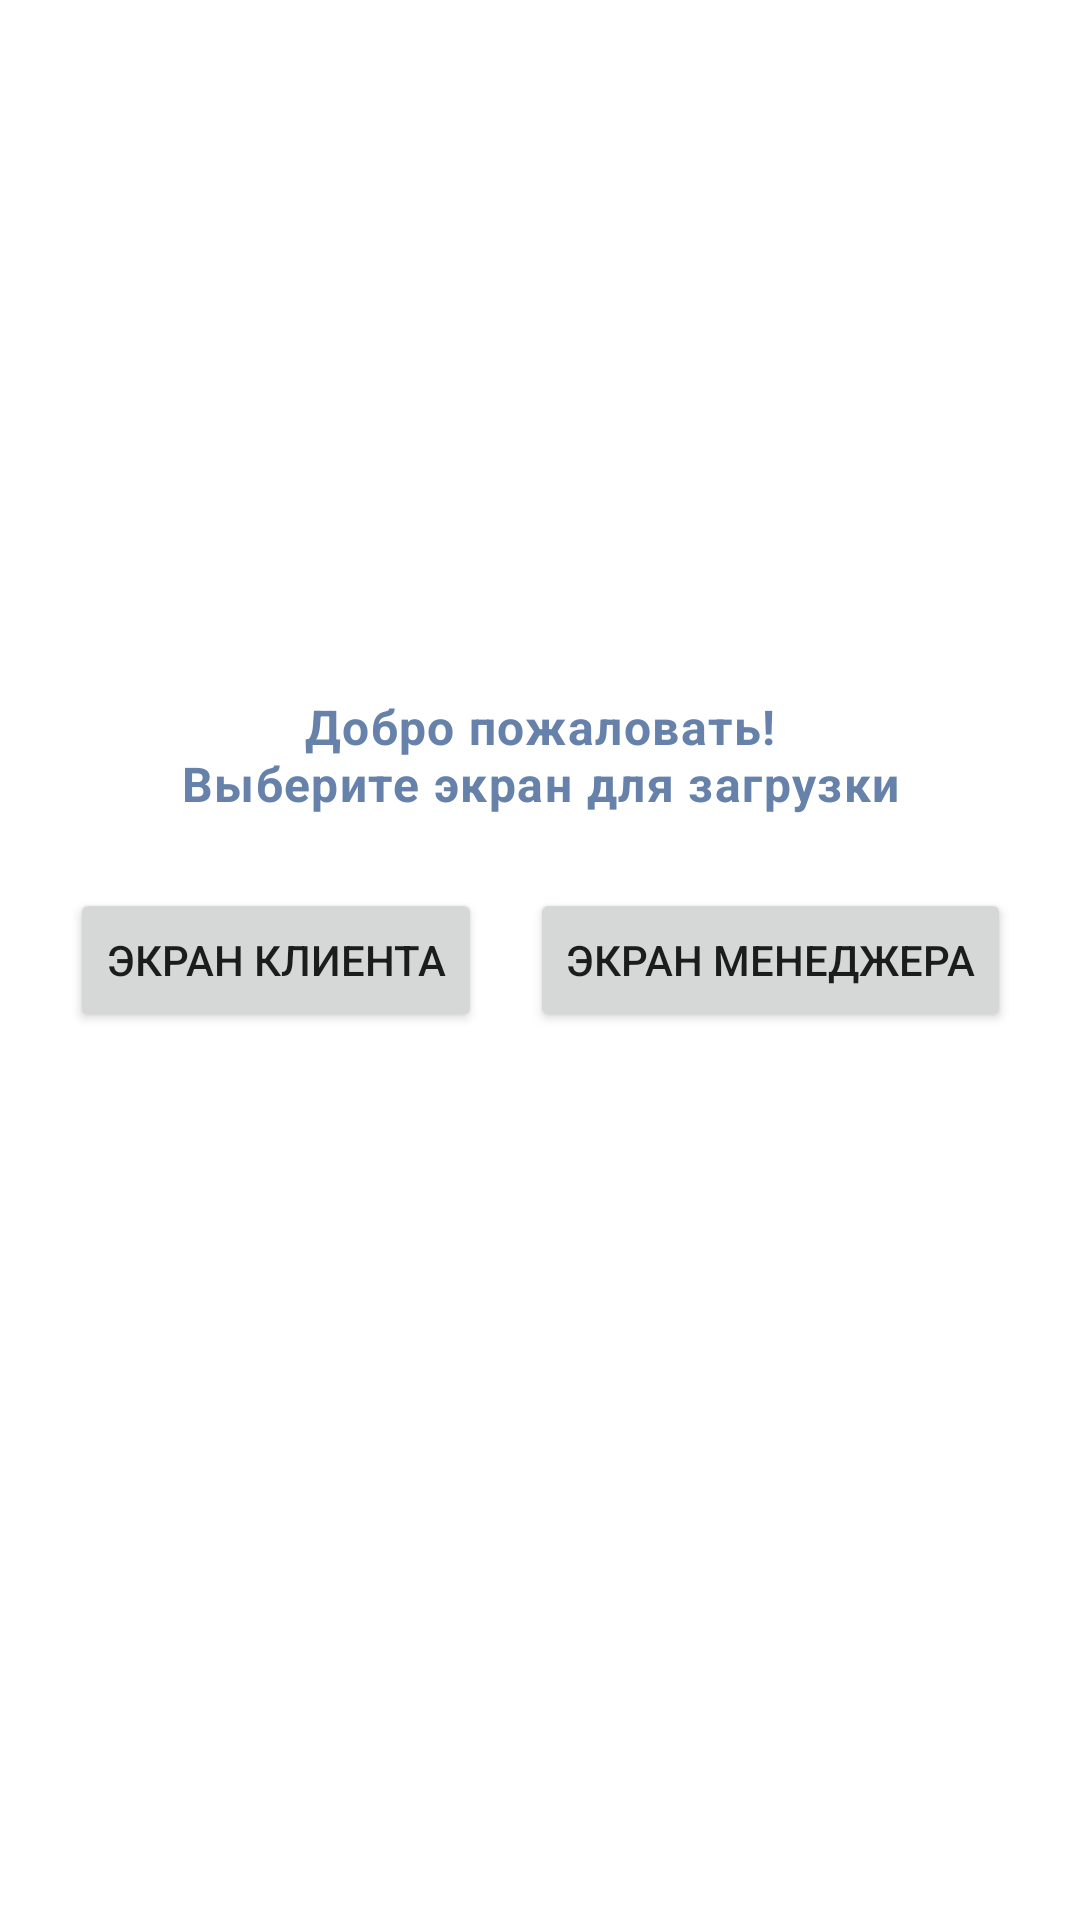

Layout XML and referenced resources for this Android screen:
<!-- AndroidManifest.xml: application theme Theme.FeedBackApp -->
<!-- res/layout/fragment_start.xml -->
<?xml version="1.0" encoding="utf-8"?>
<androidx.constraintlayout.widget.ConstraintLayout xmlns:android="http://schemas.android.com/apk/res/android"
	xmlns:app="http://schemas.android.com/apk/res-auto"
	xmlns:tools="http://schemas.android.com/tools"
	android:layout_width="match_parent"
	android:layout_height="match_parent"
	tools:context=".StartFragment">

	<Button
		android:id="@+id/customer_btn"
		android:layout_width="wrap_content"
		android:layout_height="wrap_content"
		android:layout_marginStart="16dp"
		android:layout_marginEnd="16dp"
		android:maxLines="2"
		android:text="@string/customer_screen"
		app:layout_constraintBottom_toBottomOf="parent"
		app:layout_constraintEnd_toStartOf="@+id/manager_btn"
		app:layout_constraintHorizontal_bias="0.5"
		app:layout_constraintHorizontal_chainStyle="packed"
		app:layout_constraintStart_toStartOf="parent"
		app:layout_constraintTop_toTopOf="parent" />

	<Button
		android:id="@+id/manager_btn"
		android:layout_width="wrap_content"
		android:layout_height="wrap_content"
		android:layout_marginEnd="16dp"
		android:maxLines="2"
		android:text="@string/manager_screen"
		app:layout_constraintBottom_toBottomOf="@+id/customer_btn"
		app:layout_constraintEnd_toEndOf="parent"
		app:layout_constraintHorizontal_bias="0.5"
		app:layout_constraintStart_toEndOf="@+id/customer_btn"
		app:layout_constraintTop_toTopOf="@+id/customer_btn" />

	<TextView
		android:id="@+id/textView"
		android:layout_width="wrap_content"
		android:layout_height="wrap_content"
		android:layout_marginBottom="24dp"
		android:text="@string/main_screen_message"
		android:textAlignment="center"
		style="@style/TitleText"
		app:layout_constraintBottom_toTopOf="@+id/customer_btn"
		app:layout_constraintEnd_toEndOf="parent"
		app:layout_constraintHorizontal_bias="0.5"
		app:layout_constraintStart_toStartOf="parent" />

	<ImageView
		android:id="@+id/imageView3"
		android:layout_width="wrap_content"
		android:layout_height="wrap_content"
		android:layout_marginBottom="24dp"
		android:src="@drawable/twitter"
		app:layout_constraintBottom_toTopOf="@+id/textView"
		app:layout_constraintEnd_toEndOf="parent"
		app:layout_constraintHorizontal_bias="0.5"
		app:layout_constraintStart_toStartOf="parent" />

</androidx.constraintlayout.widget.ConstraintLayout>
<!-- resources referenced by this layout -->
<resources>
  <string name="customer_screen">Экран клиента</string>
  <string name="main_screen_message">Добро пожаловать!\nВыберите экран для загрузки</string>
  <string name="manager_screen">Экран менеджера</string>
  <style name="TitleText">
  		<item name="android:textSize">16sp</item>
  		<item name="android:letterSpacing">0.03</item>
  		<item name="android:textColor">@color/dark_blue</item>
  		<item name="android:textStyle">bold</item>
  	</style>
  <style name="Theme.FeedBackApp" parent="Theme.MaterialComponents.DayNight.NoActionBar">
  		
  		<item name="colorPrimary">@color/blue</item>
  		<item name="colorPrimaryVariant">@color/blue</item>
  		<item name="colorOnPrimary">@color/white</item>
  		
  		<item name="colorSecondary">@color/teal_200</item>
  		<item name="colorSecondaryVariant">@color/teal_700</item>
  		<item name="colorOnSecondary">@color/black</item>
  		
  		<item name="android:statusBarColor" tools:targetApi="l">?attr/colorPrimaryVariant</item>
  		
  	</style>
  <color name="dark_blue">#6681aa</color>
  <color name="blue">#1DA1F2</color>
  <color name="white">#FFFFFFFF</color>
  <color name="teal_200">#FF03DAC5</color>
  <color name="teal_700">#FF018786</color>
  <color name="black">#FF000000</color>
</resources>
